Run: headless pygame with SDL's dummy video driver; simulated clock (each Clock.tick advances the game by its frame time, no real sleeping); random seed 0; keys injected as events and as key.get_pressed() state; no mouse input.
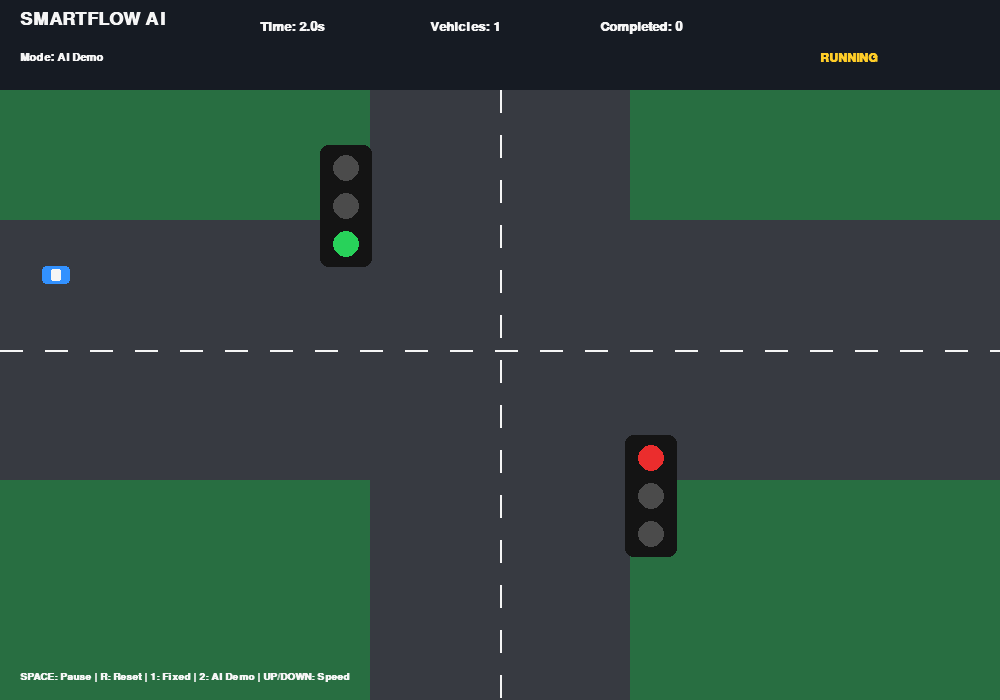
Frame 1 of 4 · flips 1–60 · no input
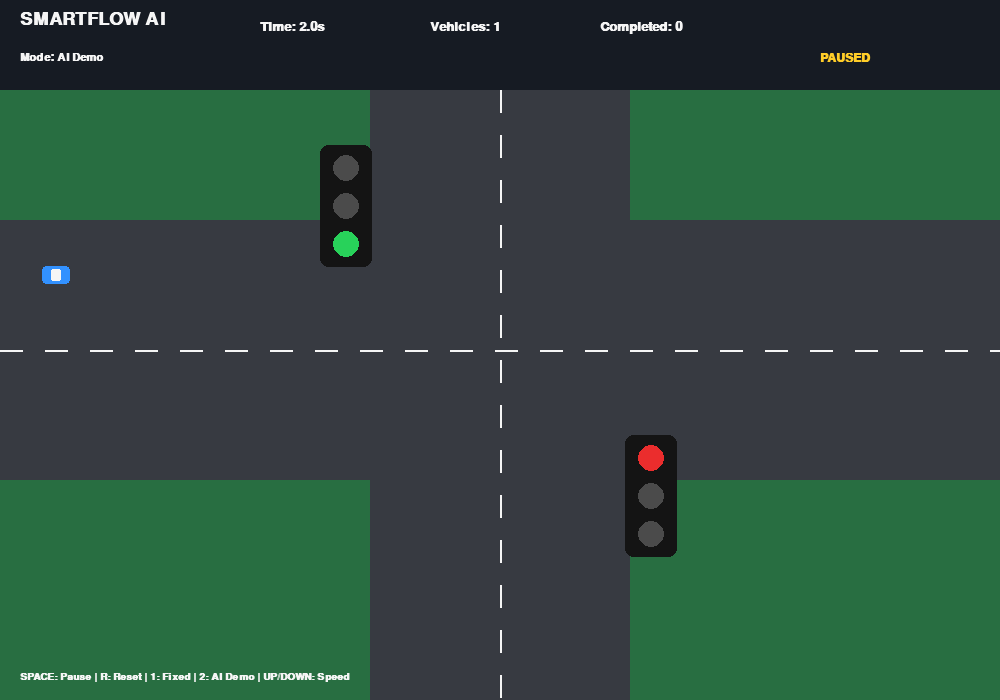
Frame 2 of 4 · flips 61–180 · tapped SPACE, RETURN · held RIGHT (→), D
Frame 3 of 4 · flips 181–300 · held DOWN (↓), S · screen unchanged from frame 2, image omitted
Frame 4 of 4 · flips 301–420 · held LEFT (←), A, UP (↑), W · screen unchanged from frame 3, image omitted

The pygame program that drew these frames:


import pygame
import random
import sys

pygame.init()

WIDTH, HEIGHT = 1000, 700
screen = pygame.display.set_mode((WIDTH, HEIGHT))
pygame.display.set_caption("SmartFlow AI - Traffic Simulation")
clock = pygame.time.Clock()

GREEN_BG = (40, 110, 65)
ROAD = (55, 58, 65)
WHITE = (245, 245, 245)
BLACK = (20, 20, 20)
RED = (235, 45, 45)
YELLOW = (255, 205, 40)
GREEN = (40, 210, 90)
BLUE = (50, 145, 255)
ORANGE = (255, 135, 40)

CX, CY = WIDTH // 2, HEIGHT // 2
ROAD_W = 260

phase = "NS_GREEN"
phase_timer = 0
sim_time = 0
paused = False
mode = "AI Demo"
speed = 1
cars = []
next_car_id = 0
spawn_timer = 0
completed = 0

def draw_text(text, x, y, size=20, color=WHITE):
    font = pygame.font.SysFont("arial", size, bold=True)
    screen.blit(font.render(str(text), True, color), (x, y))

def reset():
    global phase, phase_timer, sim_time, cars
    global next_car_id, spawn_timer, completed

    phase = "NS_GREEN"
    phase_timer = 0
    sim_time = 0
    cars = []
    next_car_id = 0
    spawn_timer = 0
    completed = 0

def spawn_car():
    global next_car_id

    direction = random.choice(["N", "S", "E", "W"])
    emergency = random.random() < 0.12

    cars.append({
        "id": next_car_id,
        "direction": direction,
        "progress": 0.0,
        "emergency": emergency,
        "stopped": False,
    })
    next_car_id += 1

def update_simulation():
    global phase, phase_timer, sim_time
    global spawn_timer, completed

    sim_time += 1 / 30
    phase_timer += 1 / 30
    spawn_timer += 1

    if spawn_timer >= 45:
        spawn_car()
        spawn_timer = 0

    # Simple demo signal cycle
    if phase_timer >= 6:
        phase_timer = 0

        if phase == "NS_GREEN":
            phase = "NS_YELLOW"
        elif phase == "NS_YELLOW":
            phase = "EW_GREEN"
        elif phase == "EW_GREEN":
            phase = "EW_YELLOW"
        else:
            phase = "NS_GREEN"

    for car in cars[:]:
        direction = car["direction"]
        progress = car["progress"]

        if direction in ("N", "S"):
            green = phase in ("NS_GREEN", "NS_YELLOW")
        else:
            green = phase in ("EW_GREEN", "EW_YELLOW")

        stop = 0.34
        can_move = green or progress < stop

        if can_move:
            car["progress"] += 0.0035 * speed

        if car["progress"] >= 1:
            cars.remove(car)
            completed += 1

def draw_road():
    screen.fill(GREEN_BG)

    pygame.draw.rect(
        screen, ROAD,
        (CX - ROAD_W // 2, 0, ROAD_W, HEIGHT)
    )
    pygame.draw.rect(
        screen, ROAD,
        (0, CY - ROAD_W // 2, WIDTH, ROAD_W)
    )

    for y in range(0, HEIGHT, 45):
        pygame.draw.line(
            screen, WHITE, (CX, y), (CX, y + 22), 2
        )

    for x in range(0, WIDTH, 45):
        pygame.draw.line(
            screen, WHITE, (x, CY), (x + 22, CY), 2
        )

def draw_signals():
    positions = [
        (CX - 180, CY - 205, "NS"),
        (CX + 125, CY + 85, "EW"),
    ]

    for x, y, group in positions:
        pygame.draw.rect(
            screen, BLACK, (x, y, 52, 122),
            border_radius=8
        )

        active_green = (
            phase == "NS_GREEN" if group == "NS"
            else phase == "EW_GREEN"
        )
        active_yellow = (
            phase == "NS_YELLOW" if group == "NS"
            else phase == "EW_YELLOW"
        )

        lights = [
            (RED, not active_green and not active_yellow),
            (YELLOW, active_yellow),
            (GREEN, active_green),
        ]

        for i, (colour, active) in enumerate(lights):
            pygame.draw.circle(
                screen,
                colour if active else (75, 75, 75),
                (x + 26, y + 23 + i * 38),
                13
            )

def draw_cars():
    for car in cars:
        p = car["progress"]
        direction = car["direction"]

        if direction == "N":
            x, y = CX - 75, int(p * HEIGHT)
        elif direction == "S":
            x, y = CX + 35, int(HEIGHT - p * HEIGHT)
        elif direction == "W":
            x, y = int(p * WIDTH), CY - 75
        else:
            x, y = int(WIDTH - p * WIDTH), CY + 35

        colour = ORANGE if car["emergency"] else BLUE

        pygame.draw.rect(
            screen, colour,
            (x - 14, y - 9, 28, 18),
            border_radius=4
        )
        pygame.draw.rect(
            screen, WHITE,
            (x - 5, y - 6, 10, 12),
            border_radius=2
        )

        if car["emergency"]:
            draw_text("E", x - 5, y - 28, 16, WHITE)

def draw_hud():
    pygame.draw.rect(screen, (22, 27, 35), (0, 0, WIDTH, 90))

    draw_text("SMARTFLOW AI", 20, 10, 27)
    draw_text(f"Mode: {mode}", 20, 52, 17)
    draw_text(f"Time: {sim_time:.1f}s", 260, 20)
    draw_text(f"Vehicles: {len(cars)}", 430, 20)
    draw_text(f"Completed: {completed}", 600, 20)
    draw_text("PAUSED" if paused else "RUNNING", 820, 52, 18, YELLOW)
    draw_text(
        "SPACE: Pause | R: Reset | 1: Fixed | 2: AI Demo | UP/DOWN: Speed",
        20, HEIGHT - 28, 15
    )

running = True

while running:
    clock.tick(30)

    for event in pygame.event.get():
        if event.type == pygame.QUIT:
            running = False

        if event.type == pygame.KEYDOWN:
            if event.key == pygame.K_SPACE:
                paused = not paused
            elif event.key == pygame.K_r:
                reset()
            elif event.key == pygame.K_1:
                mode = "Fixed"
            elif event.key == pygame.K_2:
                mode = "AI Demo"
            elif event.key == pygame.K_UP:
                speed = min(5, speed + 1)
            elif event.key == pygame.K_DOWN:
                speed = max(1, speed - 1)

    if not paused:
        update_simulation()

    draw_road()
    draw_signals()
    draw_cars()
    draw_hud()

    pygame.display.flip()

pygame.quit()
sys.exit()
